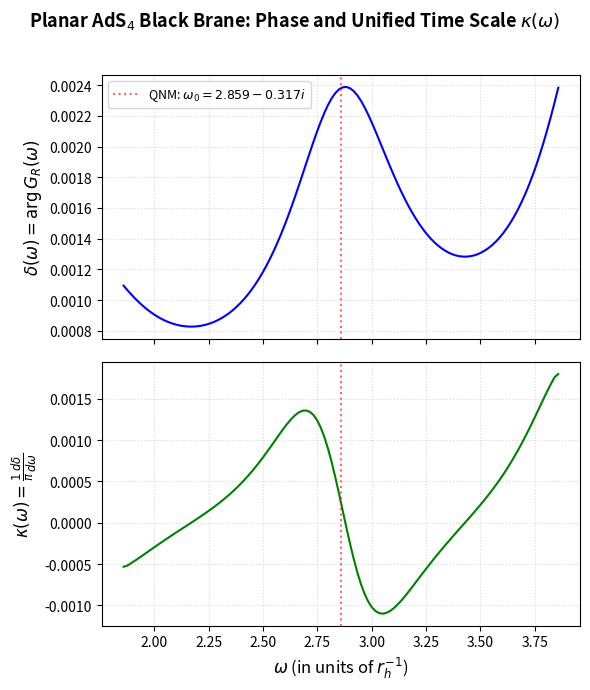
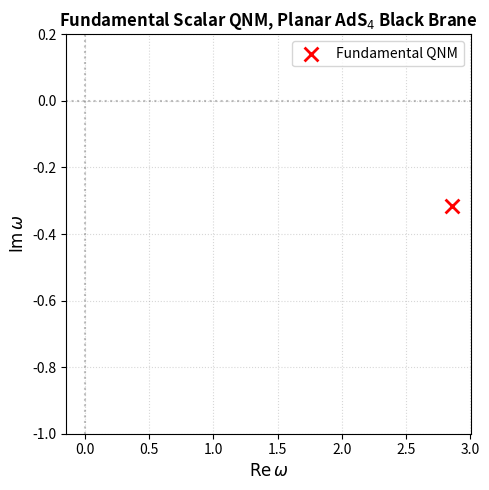

Write Python code to recreate these figures, in order.
"""
AdS4 Black Brane QNM and Unified Time Scale κ(ω) Computation
-------------------------------------------------------------
Numerical solver for scalar field quasinormal modes in planar AdS4-Schwarzschild
geometry and reconstruction of the unified time scale density κ(ω) from boundary
retarded Green's function.

This code accompanies the paper:
"Unified Physical Time Scale: Scattering Theory, Holographic Boundary Geometry,
and Dirac-QCA Continuum Limits"

[redacted]
Date: 2025
"""

import numpy as np
import matplotlib.pyplot as plt

# ---------- Geometry and Radial Equation ----------

def f(z):
    """
    Blackening factor for planar AdS4 black brane.
    Horizon at z=1, boundary at z=0.
    Units: AdS radius L=1, horizon radius r_h=1.
    """
    return 1.0 - z**3

def fp(z):
    """Derivative of blackening factor."""
    return -3.0 * z**2

def radial_rhs(z, y, omega):
    """
    Right-hand side of the radial ODE for massless scalar m=0, k=0:
    
    φ''(z) + [f'(z)/f(z) - 2/z] φ'(z) - [ω²/f(z)²] φ(z) = 0
    
    Parameters:
    -----------
    z : float
        Radial coordinate
    y : array [φ, φ']
        State vector (both complex)
    omega : complex
        Frequency
    
    Returns:
    --------
    dy/dz : array [φ', φ'']
    """
    phi, phip = y
    fz = f(z)
    fpz = fp(z)
    coeff = fpz/fz - 2.0/z
    phipp = -coeff*phip - (omega**2 / (fz**2))*phi
    return np.array([phip, phipp], dtype=complex)

# ---------- Integration with Ingoing Horizon BC ----------

def integrate_solution(omega, z_start=0.999, z_end=1e-4, n_steps=2000):
    """
    Integrate radial equation from near horizon to boundary
    with ingoing boundary condition at the horizon.
    
    Near z→1: φ(z) ~ (1-z)^(-iω/3) (ingoing wave)
    
    Parameters:
    -----------
    omega : complex
        Frequency
    z_start : float
        Starting point near horizon (default: 0.999)
    z_end : float
        Endpoint near boundary (default: 1e-4)
    n_steps : int
        Number of integration steps
    
    Returns:
    --------
    y : array [φ(z_end), φ'(z_end)]
        Solution at endpoint
    zs : array
        Grid points
    """
    z0 = z_start
    alpha = -1j * omega / 3.0  # Ingoing exponent
    phi0 = (1.0 - z0)**alpha
    phip0 = alpha * (1.0 - z0)**(alpha - 1.0) * (-1.0)
    
    y = np.array([phi0, phip0], dtype=complex)
    zs = np.linspace(z0, z_end, n_steps)
    dz = zs[1] - zs[0]
    
    # Fourth-order Runge-Kutta integration
    for z in zs[1:]:
        k1 = radial_rhs(z, y, omega)
        k2 = radial_rhs(z + 0.5*dz, y + 0.5*dz*k1, omega)
        k3 = radial_rhs(z + 0.5*dz, y + 0.5*dz*k2, omega)
        k4 = radial_rhs(z + dz, y + dz*k3, omega)
        y = y + (dz/6.0)*(k1 + 2*k2 + 2*k3 + k4)
    
    return y, zs

# ---------- A(ω), B(ω) from Near-Boundary Expansion ----------

def compute_AB(omega, z_eps=1e-3):
    """
    Extract source A(ω) and response B(ω) from near-boundary expansion.
    
    Near z→0: φ(z) ≈ A(ω) + B(ω) z³
    
    AdS/CFT dictionary:
    - A(ω): source for boundary operator O
    - B(ω): response (VEV of O)
    - Retarded Green's function: G_R(ω) ∝ B(ω)/A(ω)
    
    Parameters:
    -----------
    omega : complex
        Frequency
    z_eps : float
        Evaluation point near boundary (default: 1e-3)
    
    Returns:
    --------
    A, B : complex
        Source and response coefficients
    """
    y, zs = integrate_solution(omega, z_start=0.999, z_end=z_eps, n_steps=2000)
    phi = y[0]
    phip = y[1]
    z = z_eps
    
    # From φ = A + B z³, φ' = 3B z²
    B = phip / (3.0 * z**2)
    A = phi - B * z**3
    
    return A, B

# ---------- QNM Finder: A(ω) = 0 with Ingoing BC ----------

def phi_boundary(omega, z_eps=1e-3):
    """
    Boundary value φ(z_eps) for QNM search.
    
    QNM condition: A(ω) = 0 (no source at boundary)
                   + ingoing at horizon
    
    This is equivalent to φ(z_eps) ≈ 0.
    """
    y, zs = integrate_solution(omega, z_start=0.999, z_end=z_eps, n_steps=2000)
    return y[0]

def refine_qnm_root(omega0, n_iter=7, delta=1e-3):
    """
    Complex Newton-Raphson method to solve φ_boundary(ω) = 0.
    
    Parameters:
    -----------
    omega0 : complex
        Initial guess for QNM frequency
    n_iter : int
        Number of Newton iterations
    delta : float
        Step size for numerical derivative
    
    Returns:
    --------
    omega : complex
        Refined QNM frequency
    residual : complex
        Final residual φ_boundary(ω)
    """
    omega = omega0
    for _ in range(n_iter):
        f = phi_boundary(omega)
        f_p = phi_boundary(omega + delta)
        f_m = phi_boundary(omega - delta)
        fp = (f_p - f_m) / (2.0 * delta)
        omega = omega - f / fp
    return omega, phi_boundary(omega)

# ---------- κ(ω) from Boundary Green's Function ----------

def kappa_from_phase(omega_grid):
    """
    Reconstruct unified time scale density κ(ω) from boundary Green's function.
    
    κ(ω) = (1/π) dδ(ω)/dω
    
    where δ(ω) = arg[G_R(ω)] and G_R(ω) ∝ B(ω)/A(ω).
    
    Parameters:
    -----------
    omega_grid : array
        Real frequency grid
    
    Returns:
    --------
    phases : array
        Unwrapped phase δ(ω)
    kappa_vals : array
        Time scale density κ(ω)
    """
    G_vals = []
    for w in omega_grid:
        A, B = compute_AB(w)
        G_vals.append(B / A)  # Retarded Green's function (up to normalization)
    
    G_vals = np.array(G_vals)
    phases = np.unwrap(np.angle(G_vals))
    dphi_domega = np.gradient(phases, omega_grid)
    kappa_vals = dphi_domega / np.pi
    
    return phases, kappa_vals

# ---------- Main Execution ----------

def main():
    """Main computation and plotting."""
    
    print("=" * 70)
    print(" AdS4 BLACK BRANE QNM AND κ(ω) COMPUTATION")
    print(" Paper: Unified Physical Time Scale (PRD Submission)")
    print("=" * 70)
    print()
    
    # Find fundamental QNM
    print("Finding fundamental scalar QNM (m=0, k=0)...")
    omega0 = 2.8 - 0.3j  # Initial guess
    omega_qnm, phi_qnm = refine_qnm_root(omega0, n_iter=6, delta=2e-3)
    
    print(f"Fundamental QNM: ω = {omega_qnm.real:.5f} - {-omega_qnm.imag:.5f}i")
    print(f"  (in units of r_h^-1 with AdS radius L=1)")
    print(f"Residual: |φ(ε)| = {abs(phi_qnm):.2e}")
    print()
    
    # Compute κ(ω) near QNM
    print("Computing κ(ω) from boundary Green's function...")
    omega_r = omega_qnm.real
    omega_min, omega_max = omega_r - 1.0, omega_r + 1.0
    omega_grid = np.linspace(omega_min, omega_max, 120)
    
    phases, kappa_vals = kappa_from_phase(omega_grid)
    
    print(f"Computed κ(ω) on [{omega_min:.2f}, {omega_max:.2f}]")
    print()
    
    # Plot Phase and κ(ω)
    print("Generating figures...")
    fig, axes = plt.subplots(2, 1, figsize=(6, 7), sharex=True)
    
    axes[0].plot(omega_grid, phases, 'b-', linewidth=1.5)
    axes[0].axvline(omega_qnm.real, color='r', linestyle=':', alpha=0.6, 
                    label=f'QNM: $\\omega_0 = {omega_qnm.real:.3f} - {-omega_qnm.imag:.3f}i$')
    axes[0].set_ylabel(r'$\delta(\omega) = \arg G_R(\omega)$', fontsize=12)
    axes[0].legend(fontsize=9)
    axes[0].grid(True, linestyle=':', alpha=0.5)
    
    axes[1].plot(omega_grid, kappa_vals, 'g-', linewidth=1.5)
    axes[1].axvline(omega_qnm.real, color='r', linestyle=':', alpha=0.6)
    axes[1].set_xlabel(r'$\omega$ (in units of $r_h^{-1}$)', fontsize=12)
    axes[1].set_ylabel(r'$\kappa(\omega) = \frac{1}{\pi}\frac{d\delta}{d\omega}$', fontsize=12)
    axes[1].grid(True, linestyle=':', alpha=0.5)
    
    fig.suptitle(r'Planar AdS$_4$ Black Brane: Phase and Unified Time Scale $\kappa(\omega)$', 
                 fontsize=13, fontweight='bold')
    fig.tight_layout(rect=[0, 0, 1, 0.96])
    
    fig.savefig('ads4_kappa_phase.pdf', dpi=300, bbox_inches='tight')
    fig.savefig('ads4_kappa_phase.png', dpi=300, bbox_inches='tight')
    print("  Saved: ads4_kappa_phase.pdf/png")
    
    # Plot QNM in complex plane
    fig2, ax2 = plt.subplots(figsize=(5, 5))
    ax2.scatter([omega_qnm.real], [omega_qnm.imag], s=100, c='red', marker='x', 
                linewidths=2, label='Fundamental QNM')
    ax2.axhline(0.0, linestyle=':', color='gray', alpha=0.5)
    ax2.axvline(0.0, linestyle=':', color='gray', alpha=0.5)
    ax2.set_xlabel(r'$\mathrm{Re}\,\omega$', fontsize=12)
    ax2.set_ylabel(r'$\mathrm{Im}\,\omega$', fontsize=12)
    ax2.set_title(r'Fundamental Scalar QNM, Planar AdS$_4$ Black Brane', 
                  fontsize=12, fontweight='bold')
    ax2.set_ylim(-1.0, 0.2)
    ax2.legend(fontsize=10)
    ax2.grid(True, linestyle=':', alpha=0.5)
    fig2.tight_layout()
    
    fig2.savefig('ads4_qnm_point.pdf', dpi=300, bbox_inches='tight')
    fig2.savefig('ads4_qnm_point.png', dpi=300, bbox_inches='tight')
    print("  Saved: ads4_qnm_point.pdf/png")
    
    print()
    print("=" * 70)
    print(" COMPUTATION COMPLETE")
    print(" Results demonstrate holographic realization of κ(ω)")
    print("=" * 70)

if __name__ == "__main__":
    main()


